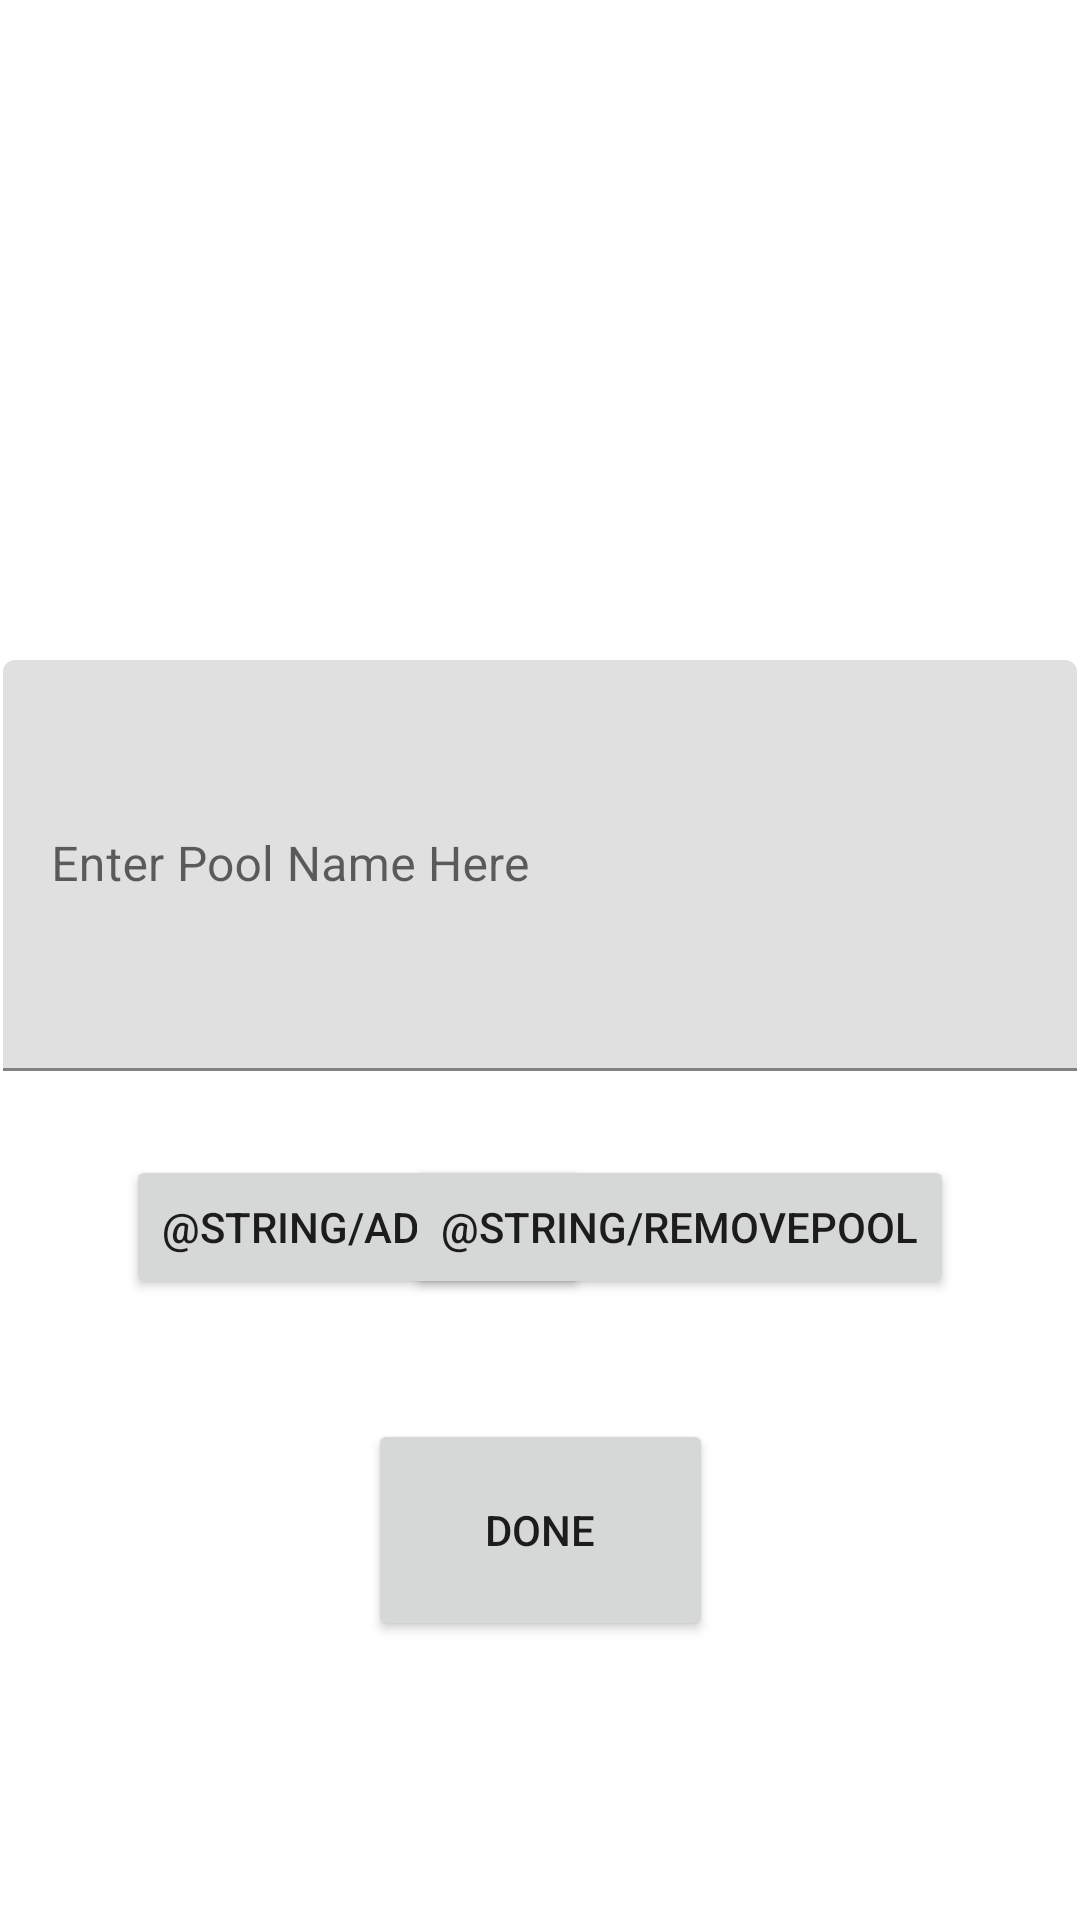

Write the Android layout XML for this screen, with the resource values it uses.
<!-- AndroidManifest.xml: application theme Theme.Team2a -->
<!-- res/layout/fragment_enter_pool.xml -->
<?xml version="1.0" encoding="utf-8"?>
<FrameLayout xmlns:android="http://schemas.android.com/apk/res/android"
    xmlns:app="http://schemas.android.com/apk/res-auto"
    xmlns:tools="http://schemas.android.com/tools"
    android:id="@+id/MajorPoolName"
    android:layout_width="match_parent"
    android:layout_height="match_parent"
    tools:context=".view.deptHeadView.EnterPoolNameFragment">

    <androidx.constraintlayout.widget.ConstraintLayout
        android:layout_width="match_parent"
        android:layout_height="604dp"
        app:layout_constraintBottom_toTopOf="@+id/textInputLayout"
        app:layout_constraintTop_toTopOf="@+id/textInputLayout">

        <com.google.android.material.textfield.TextInputLayout
            android:id="@+id/textInputLayout"
            android:layout_width="0dp"
            android:layout_height="wrap_content"
            android:layout_marginStart="1dp"
            android:layout_marginEnd="1dp"
            android:layout_marginBottom="247dp"
            app:layout_constraintBottom_toBottomOf="parent"
            app:layout_constraintEnd_toEndOf="parent"
            app:layout_constraintStart_toStartOf="parent">

            <com.google.android.material.textfield.TextInputEditText
                android:id="@+id/poolEntry"
                android:layout_width="match_parent"
                android:layout_height="137dp"
                android:hint="@string/poolEntry" />
        </com.google.android.material.textfield.TextInputLayout>

        <Button
            android:id="@+id/button2"
            android:layout_width="115dp"
            android:layout_height="74dp"
            android:layout_marginTop="116dp"
            android:text="@string/doneLabel"
            app:layout_constraintEnd_toEndOf="parent"
            app:layout_constraintStart_toStartOf="parent"
            app:layout_constraintTop_toBottomOf="@+id/textInputLayout" />

        <TextView
            android:id="@+id/textView2"
            android:layout_width="wrap_content"
            android:layout_height="wrap_content"
            android:layout_marginTop="85dp"
            app:layout_constraintEnd_toEndOf="parent"
            app:layout_constraintStart_toStartOf="parent"
            app:layout_constraintTop_toTopOf="parent" />

        <Button
            android:id="@+id/AddButton"
            android:layout_width="wrap_content"
            android:layout_height="wrap_content"
            android:layout_marginStart="87dp"
            android:layout_marginTop="28dp"
            android:layout_marginEnd="87dp"
            android:text="@string/AddPool"
            app:layout_constraintEnd_toEndOf="@+id/button2"
            app:layout_constraintStart_toStartOf="@+id/textInputLayout"
            app:layout_constraintTop_toBottomOf="@+id/textInputLayout" />

        <Button
            android:id="@+id/RemoveButton"
            android:layout_width="wrap_content"
            android:layout_height="wrap_content"
            android:layout_marginTop="28dp"
            android:layout_marginEnd="42dp"
            android:text="@string/RemovePool"
            app:layout_constraintEnd_toEndOf="parent"
            app:layout_constraintTop_toBottomOf="@+id/textInputLayout" />

    </androidx.constraintlayout.widget.ConstraintLayout>

</FrameLayout>
<!-- resources referenced by this layout -->
<resources>
  <string name="doneLabel"> DONE</string>
  <string name="poolEntry">Enter Pool Name Here</string>
  <style name="Theme.Team2a" parent="Theme.MaterialComponents.DayNight.DarkActionBar">
          
          <item name="colorPrimary">@color/maroon</item>
          <item name="colorPrimaryVariant">@color/maroon</item>
          <item name="colorOnPrimary">@color/white</item>
          
          <item name="colorSecondary">@color/teal_200</item>
          <item name="colorSecondaryVariant">@color/teal_700</item>
          <item name="colorOnSecondary">@color/black</item>
          
          <item name="android:statusBarColor" tools:targetApi="l">?attr/colorPrimaryVariant</item>
          
      </style>
  <color name="maroon">#800000</color>
  <color name="white">#FFFFFFFF</color>
  <color name="teal_200">#FF03DAC5</color>
  <color name="teal_700">#FF018786</color>
  <color name="black">#FF000000</color>
</resources>
